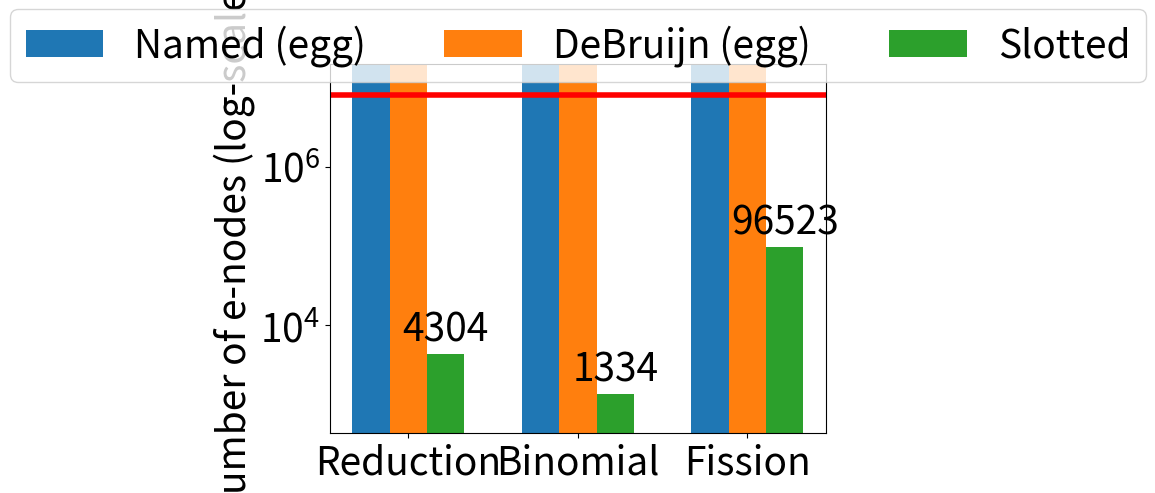

Write Python code to recreate this figure.
#!/usr/bin/python3 -B

import matplotlib.pyplot as plt
import matplotlib
import numpy as np

etaexp=True

plt.rcParams['font.size'] = 28

problems = ("Reduction", "Binomial", "Fission")

oom = 9999999999999

if etaexp:
    encodings = {
        'Named (egg)': (oom, oom, oom),
        'DeBruijn (egg)': (oom, oom, oom),
        'Slotted': (4304, 1334, 96523),
    }
else:
    encodings = {
        'Named (egg)': (335, oom, oom),
        'DeBruijn (egg)': (574, 33177, 20820),
        'Slotted': (299, 19132, 184),
    }


x = np.arange(len(problems))  # the label locations
width = 0.22  # the width of the bars
multiplier = 0

fig, ax = plt.subplots(layout='constrained')

for attribute, measurement in encodings.items():
    offset = width * multiplier
    rects = ax.bar(x + offset, measurement, width, label=attribute)
    ax.bar_label(rects, padding=3)
    multiplier += 1

# Add some text for labels, title and custom x-axis tick labels, etc.
ax.set_ylabel('Number of e-nodes (log-scale)')
#ax.set_xlabel('Rewrite Problem')
ax.set_yscale('log')
ax.set_xticks(x + width, problems)
ax.set_ylim(0, 20_000_000)
ax.legend(loc="upper center", ncols=3, bbox_to_anchor=(0.5, 1.2))
plt.axhline(y=8_000_000, color="r", linestyle="-", linewidth=4)

plt.show()
